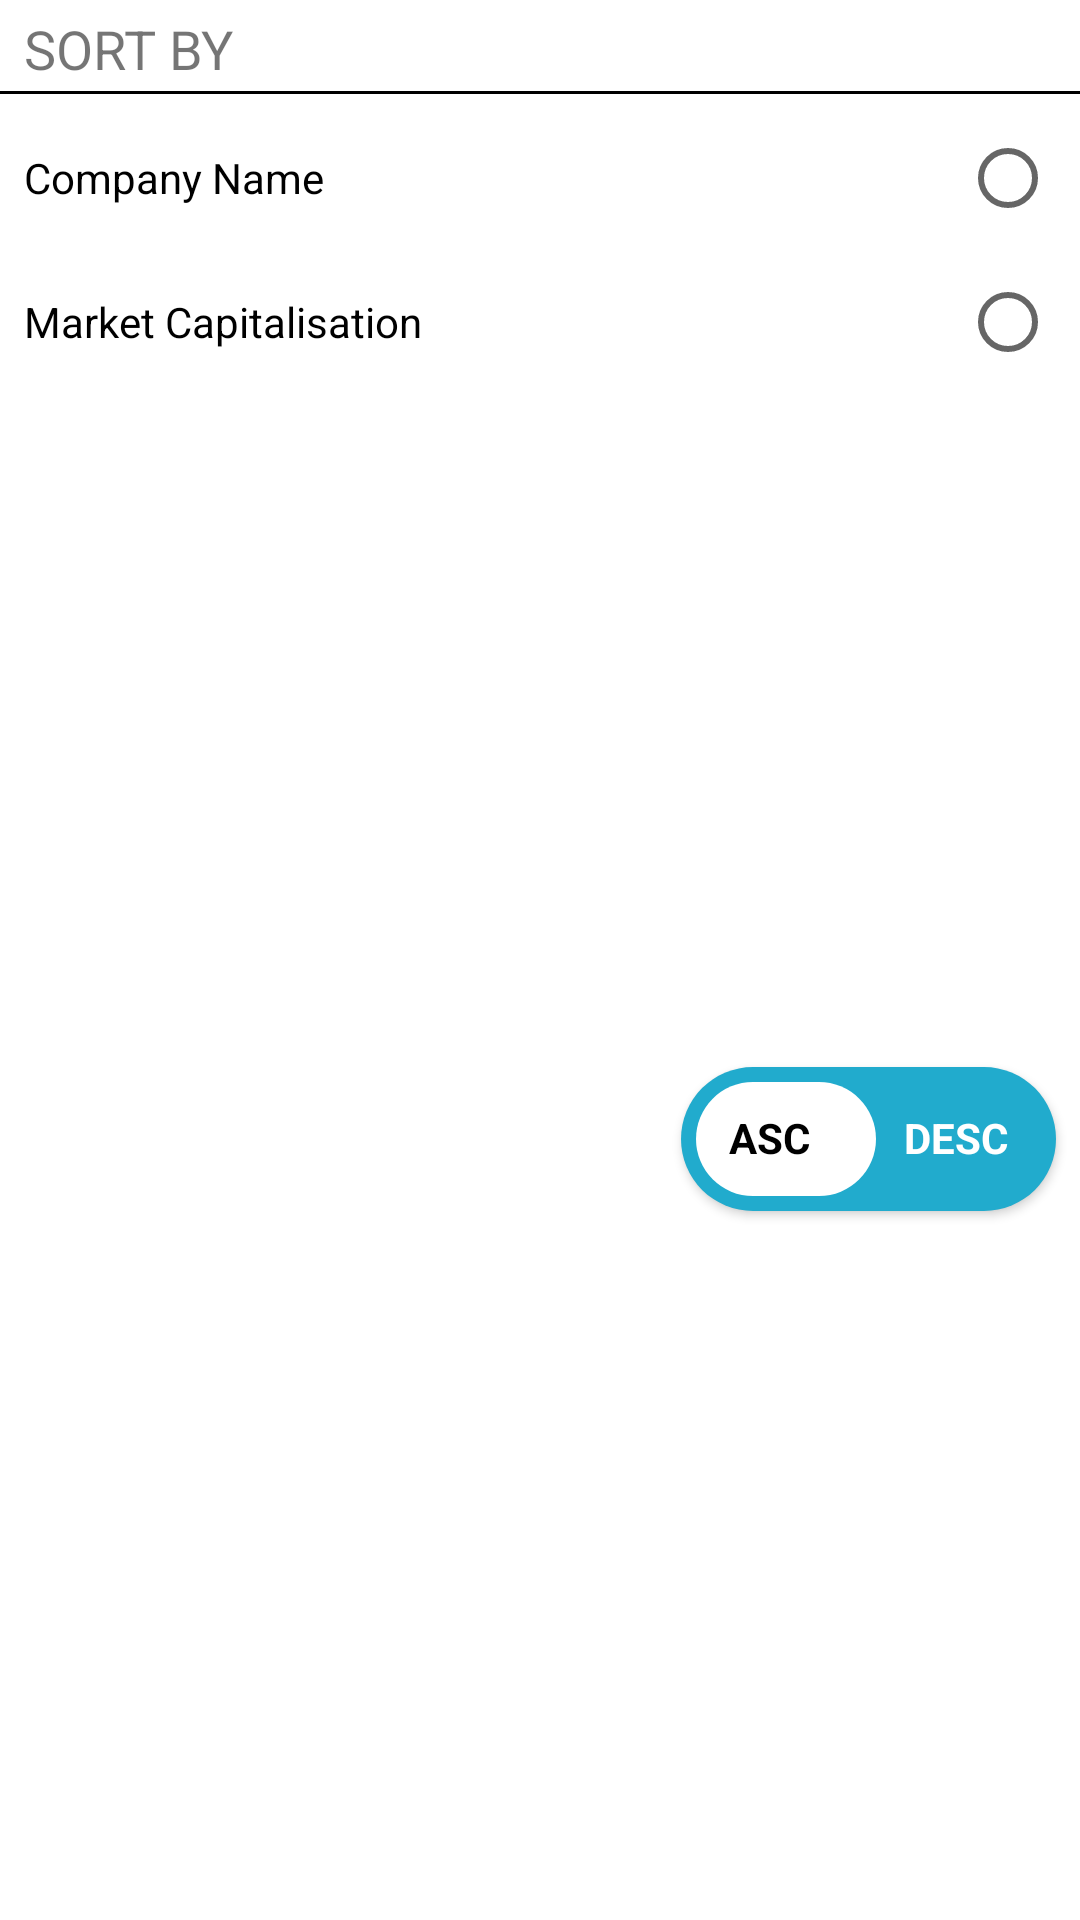

Write the Android layout XML for this screen, with the resource values it uses.
<!-- AndroidManifest.xml: application theme Theme.StockMonitor -->
<!-- res/layout/popup_sort.xml -->
<?xml version="1.0" encoding="utf-8"?>
<androidx.constraintlayout.widget.ConstraintLayout xmlns:android="http://schemas.android.com/apk/res/android"
    xmlns:app="http://schemas.android.com/apk/res-auto"
    xmlns:tools="http://schemas.android.com/tools"
    android:layout_width="match_parent"
    android:layout_height="wrap_content"
    android:background="@color/white">

    <TextView
        android:id="@+id/textView"
        android:layout_width="0dp"
        android:layout_height="wrap_content"
        android:layout_marginStart="8dp"
        android:layout_marginTop="4dp"
        android:text="Sort By"
        android:textAllCaps="true"
        android:textSize="18sp"
        app:layout_constraintEnd_toEndOf="parent"
        app:layout_constraintStart_toStartOf="parent"
        app:layout_constraintTop_toTopOf="parent" />

    <RadioGroup
        android:id="@+id/sortPopupRadioGroup"
        android:layout_width="0dp"
        android:layout_height="wrap_content"
        android:layout_gravity="start"
        android:layout_marginStart="8dp"
        android:layout_marginTop="4dp"
        android:layout_marginEnd="8dp"
        android:layoutDirection="rtl"
        android:textAlignment="textStart"
        app:layout_constraintEnd_toEndOf="parent"
        app:layout_constraintHorizontal_bias="1.0"
        app:layout_constraintStart_toStartOf="parent"
        app:layout_constraintTop_toBottomOf="@+id/divider">

        <RadioButton
            android:id="@+id/companyName_radioButton"
            android:layout_width="match_parent"
            android:layout_height="wrap_content"
            android:text="@string/sort_radio_btn_1" />

        <RadioButton
            android:id="@+id/marketCaptialisation_radioButton"
            android:layout_width="match_parent"
            android:layout_height="wrap_content"
            android:text="@string/sort_radio_btn_2" />
    </RadioGroup>

    <TextView
        android:id="@+id/ascendingTextView"
        android:layout_width="wrap_content"
        android:layout_height="wrap_content"
        android:layout_marginStart="16dp"
        android:layout_marginTop="14dp"
        android:elevation="10dp"
        android:text="ASC"
        android:textColor="#000000"
        android:textStyle="bold"
        app:layout_constraintStart_toStartOf="@+id/ascendingDescendingToggleButton"
        app:layout_constraintTop_toTopOf="@+id/ascendingDescendingToggleButton" />

    <ToggleButton
        android:id="@+id/ascendingDescendingToggleButton"
        android:layout_width="wrap_content"
        android:layout_height="wrap_content"
        android:layout_marginTop="4dp"
        android:layout_marginEnd="8dp"
        android:layout_marginBottom="16dp"
        android:background="@drawable/sort_switch"
        android:text=" "
        android:textOff=" "
        android:textOn=" "
        app:layout_constraintBottom_toBottomOf="parent"
        app:layout_constraintEnd_toEndOf="parent"
        app:layout_constraintTop_toBottomOf="@+id/sortPopupRadioGroup" />

    <TextView
        android:id="@+id/descendingTextView"
        android:layout_width="wrap_content"
        android:layout_height="wrap_content"
        android:layout_marginTop="14dp"
        android:layout_marginEnd="16dp"
        android:elevation="10dp"
        android:text="DESC"
        android:textAllCaps="true"
        android:textColor="@color/white"
        android:textStyle="bold"
        app:layout_constraintEnd_toEndOf="@+id/ascendingDescendingToggleButton"
        app:layout_constraintTop_toTopOf="@+id/ascendingDescendingToggleButton" />

    <View
        android:id="@+id/divider"
        android:layout_width="match_parent"
        android:layout_height="1dp"
        android:layout_marginTop="2dp"
        android:background="@color/black"
        app:layout_constraintEnd_toEndOf="parent"
        app:layout_constraintStart_toStartOf="parent"
        app:layout_constraintTop_toBottomOf="@+id/textView" />


</androidx.constraintlayout.widget.ConstraintLayout>
<!-- resources referenced by this layout -->
<resources>
  <color name="black">#FF000000</color>
  <color name="white">#FFFFFFFF</color>
  <!-- drawable sort_switch (drawable) -->
  <?xml version="1.0" encoding="utf-8"?>
  <selector xmlns:android="http://schemas.android.com/apk/res/android">
      <item android:drawable="@drawable/sort_switch_ascending" android:state_checked="false"/>
      <item android:drawable="@drawable/sort_switch_descending" android:state_checked="true"/>
  </selector>
  <string name="sort_radio_btn_1">Company Name</string>
  <string name="sort_radio_btn_2">Market Capitalisation</string>
  <style name="Theme.StockMonitor" parent="Theme.MaterialComponents.DayNight.NoActionBar">
          
          <item name="colorPrimary">@color/purple_500</item>
          <item name="colorPrimaryVariant">@color/purple_700</item>
          <item name="colorOnPrimary">@color/white</item>
          
          <item name="colorSecondary">@color/teal_200</item>
          <item name="colorSecondaryVariant">@color/teal_700</item>
          <item name="colorOnSecondary">@color/black</item>
          
          <item name="android:statusBarColor" tools:targetApi="l">?attr/colorPrimaryVariant</item>
          
      </style>
  <!-- drawable sort_switch_ascending (drawable) -->
  <?xml version="1.0" encoding="utf-8"?>
  <layer-list xmlns:android="http://schemas.android.com/apk/res/android">
  
      <item>
          <shape android:shape="rectangle">
              <padding android:left="5dp"
                  android:bottom="5dp"
                  android:top="5dp"/>
              <solid android:color="#21abcd"/>
              <corners android:radius="75dp"/>
              <size android:width="125dp"
                  android:height="15dp"/>
          </shape>
      </item>
  
      <item android:gravity="left">
          <shape android:shape="rectangle">
              <solid android:color="@android:color/white" />
              <corners android:radius="75dp" />
              <size android:width="60dp"
                  android:height="10dp"/>
          </shape>
      </item>
  
  
  </layer-list>
  <!-- drawable sort_switch_descending (drawable) -->
  <?xml version="1.0" encoding="utf-8"?>
  <layer-list xmlns:android="http://schemas.android.com/apk/res/android">
  
      <item>
          <shape android:shape="rectangle">
              <padding android:right="5dp"
                  android:bottom="5dp"
                  android:top="5dp"/>
              <solid android:color="#21abcd"/>
              <corners android:radius="75dp"/>
              <size android:width="125dp"
                  android:height="15dp"/>
          </shape>
      </item>
  
      <item android:gravity="right">
          <shape android:shape="rectangle">
              <solid android:color="@android:color/white" />
              <corners android:radius="75dp" />
              <size android:width="60dp"
                  android:height="10dp"/>
          </shape>
      </item>
  
  
  </layer-list>
  <color name="purple_500">#FF6200EE</color>
  <color name="purple_700">#FF3700B3</color>
  <color name="teal_200">#FF03DAC5</color>
  <color name="teal_700">#FF018786</color>
</resources>
